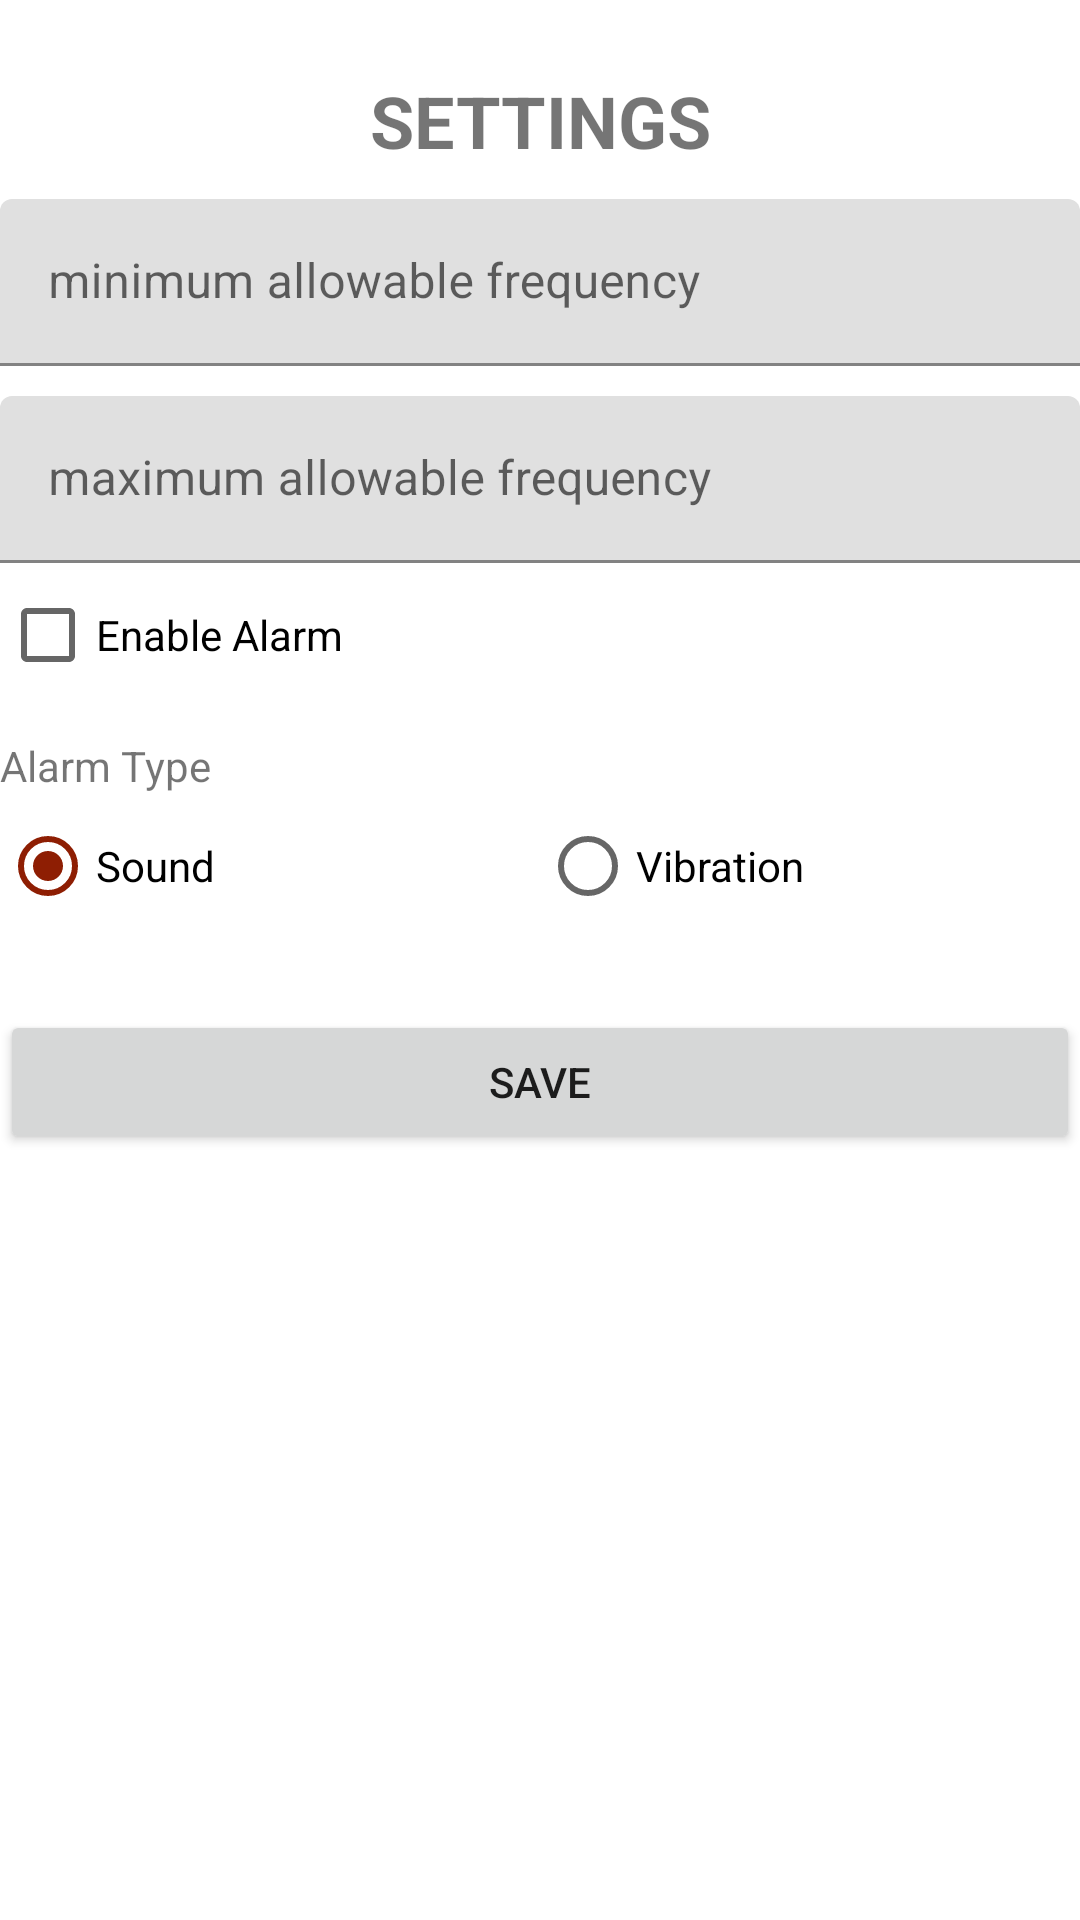

This screen was rendered from an Android layout file. Write that file and the resources it references.
<!-- AndroidManifest.xml: application theme Theme.FrequencyDisplay -->
<!-- res/layout/activity_settings.xml -->
<?xml version="1.0" encoding="utf-8"?>
<LinearLayout xmlns:android="http://schemas.android.com/apk/res/android"
    xmlns:app="http://schemas.android.com/apk/res-auto"
    xmlns:tools="http://schemas.android.com/tools"
    android:layout_width="match_parent"
    android:layout_height="match_parent"
    android:layout_marginLeft="10dp"
    android:layout_marginRight="10dp"
    android:orientation="vertical"
    tools:context=".SettingsActivity">

    <TextView
        android:id="@+id/textView6"
        android:layout_width="match_parent"
        android:layout_height="wrap_content"
        android:layout_marginTop="24dp"
        android:gravity="center_horizontal"
        android:text="SETTINGS"
        android:textSize="24sp"
        android:textStyle="bold" />

    <com.google.android.material.textfield.TextInputLayout
        android:layout_width="match_parent"
        android:layout_height="wrap_content"
        android:hint="minimum allowable frequency">

        <EditText
            android:id="@+id/minimumAllowableFrequencyEdit"
            android:layout_width="match_parent"
            android:layout_height="wrap_content"
            android:layout_marginTop="10dp"
            android:ems="10"
            android:inputType="number|numberDecimal" />
    </com.google.android.material.textfield.TextInputLayout>

    <com.google.android.material.textfield.TextInputLayout
        android:layout_width="match_parent"
        android:layout_height="wrap_content"
        android:layout_marginTop="10dp"
        android:hint="maximum allowable frequency">

        <EditText
            android:id="@+id/maximumAllowableFrequencyEdit"
            android:layout_width="match_parent"
            android:layout_height="wrap_content"
            android:ems="10"
            android:inputType="number|numberDecimal" />
    </com.google.android.material.textfield.TextInputLayout>

    <CheckBox
        android:id="@+id/alarmCheckbox"
        android:layout_width="match_parent"
        android:layout_height="wrap_content"
        android:text="Enable Alarm" />

    <TextView
        android:id="@+id/textView7"
        android:layout_width="match_parent"
        android:layout_height="wrap_content"
        android:layout_marginTop="10dp"
        android:text="Alarm Type" />

    <RadioGroup
        android:id="@+id/alarmTypeRadioGroup"
        android:layout_width="match_parent"
        android:layout_height="wrap_content"
        android:checkedButton="@id/soundRadio"
        android:orientation="horizontal">

        <RadioButton
            android:id="@+id/soundRadio"
            android:layout_width="match_parent"
            android:layout_height="wrap_content"
            android:layout_weight="1"
            android:text="Sound" />

        <RadioButton
            android:id="@+id/vibrationRadio"
            android:layout_width="match_parent"
            android:layout_height="wrap_content"
            android:layout_weight="1"
            android:text="Vibration" />
    </RadioGroup>

    <Button
        android:id="@+id/saveButton"
        android:layout_width="match_parent"
        android:layout_height="wrap_content"
        android:layout_marginTop="24dp"
        android:text="Save" />

</LinearLayout>
<!-- resources referenced by this layout -->
<resources>
  <style name="Theme.FrequencyDisplay" parent="Theme.MaterialComponents.DayNight.DarkActionBar">
          
          <item name="colorPrimary">@color/wine</item>
          <item name="colorPrimaryVariant">@color/wine</item>
          <item name="colorOnPrimary">@color/white</item>
          
          <item name="colorSecondary">@color/wine</item>
          <item name="colorSecondaryVariant">@color/wine</item>
          <item name="colorOnSecondary">@color/black</item>
          
          <item name="android:statusBarColor" tools:targetApi="l">?attr/colorPrimaryVariant</item>
          
      </style>
  <color name="wine">#8E1E03</color>
  <color name="white">#FFFFFFFF</color>
  <color name="black">#FF000000</color>
</resources>
